The GitHub repository jishwar710/stroke-detection-project contains a labelled image folder "brain_dataset" with 2 categories: normal, stroke. Examples follow, each with its label.

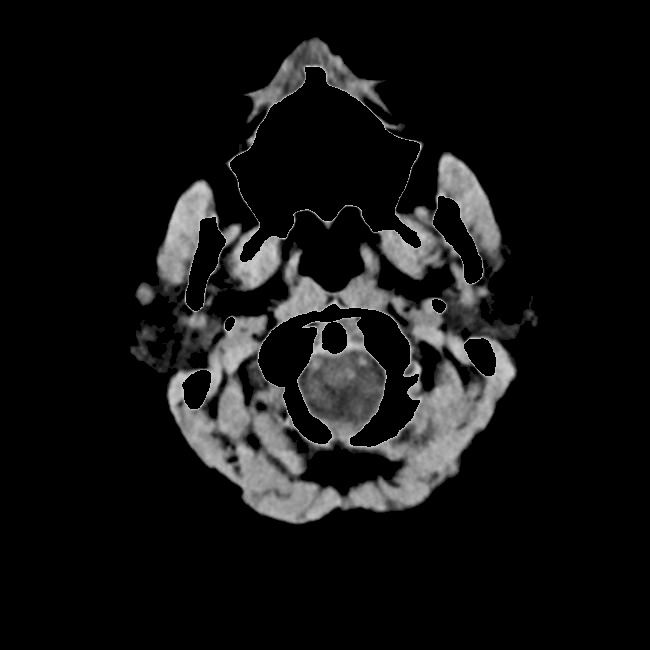
Label: normal

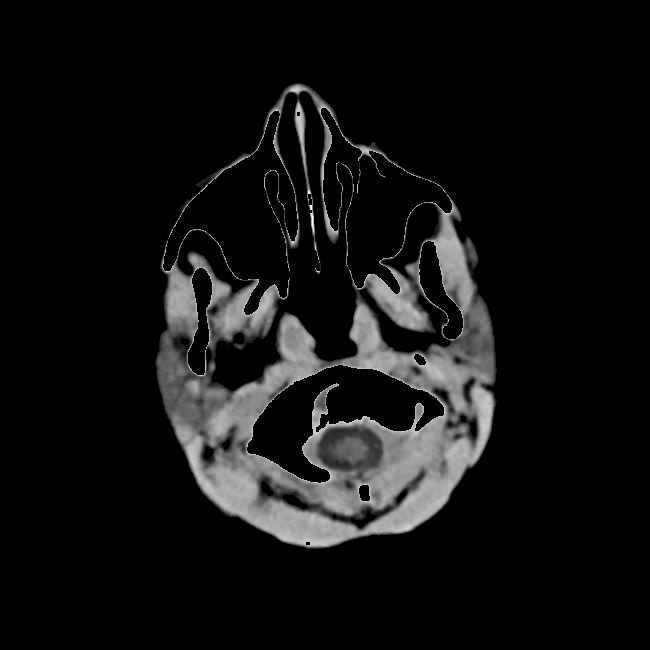
Label: stroke

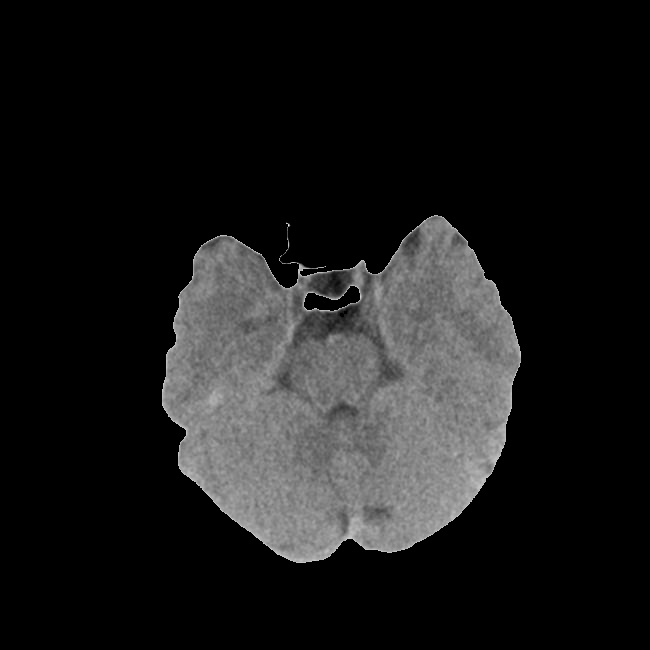
Label: normal

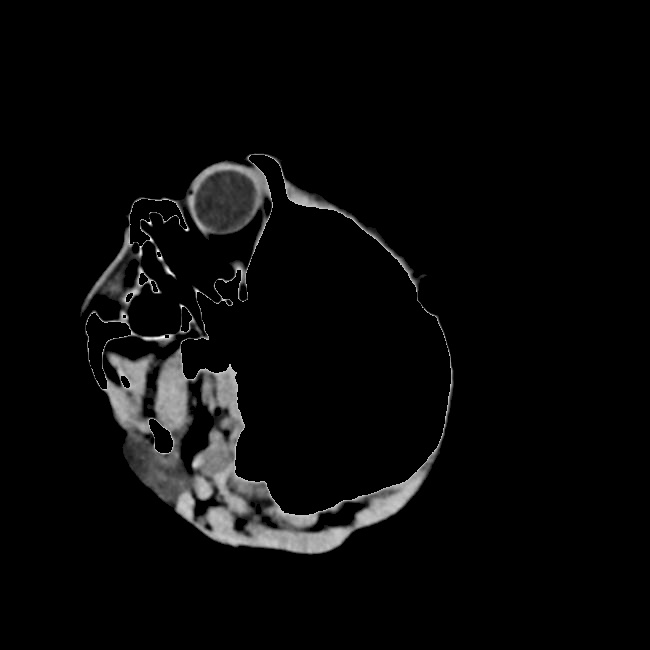
Label: stroke

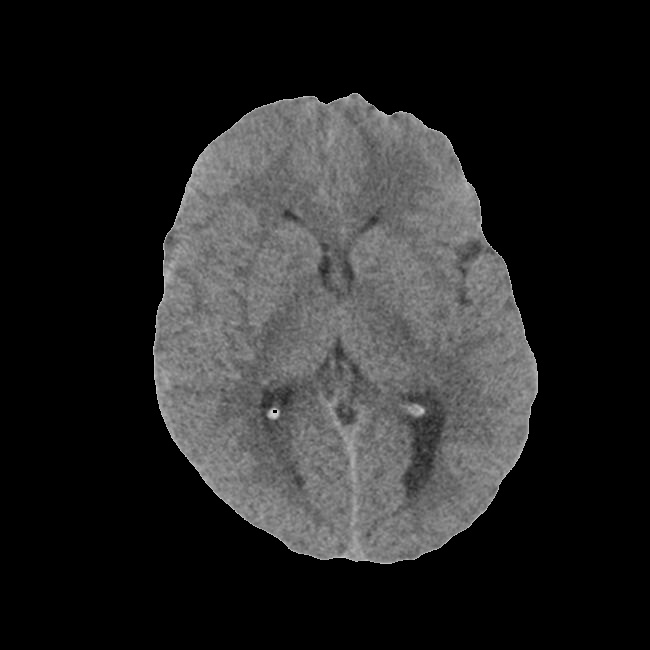
Label: stroke

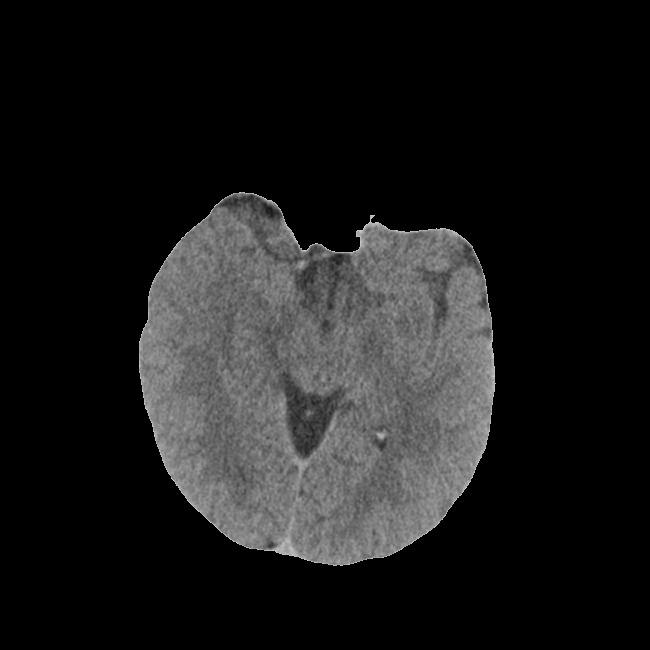
Label: normal
